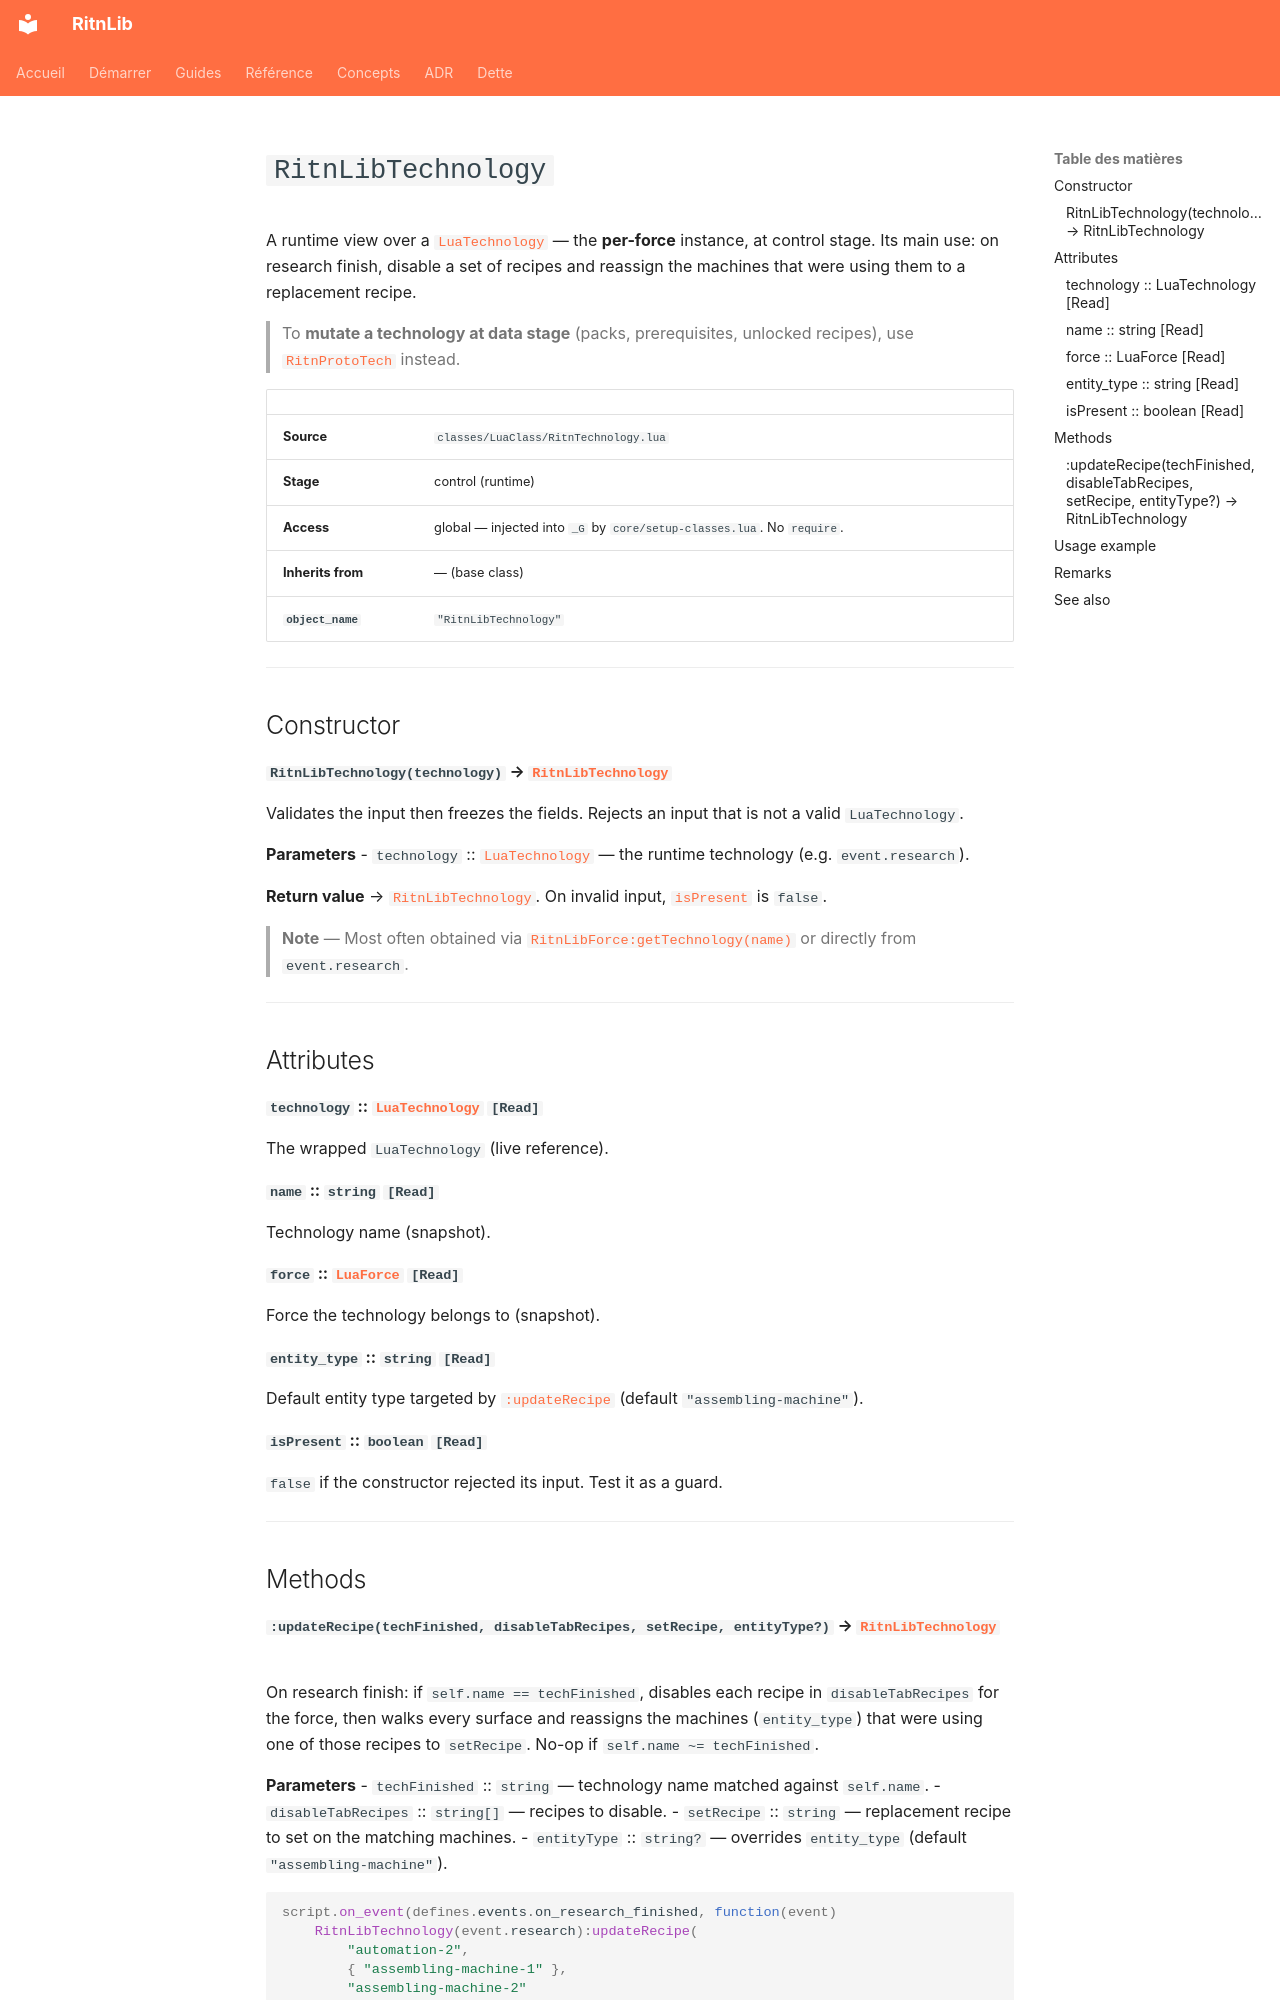

repository: RitnDev/RitnLib · page: reference/runtime/RitnLibTechnology.en/index.html · generator: mkdocs

---
title: RitnLibTechnology
type: reference
lang: en
---

# `RitnLibTechnology`


A runtime view over a [`LuaTechnology`](https://lua-api.factorio.com/latest/classes/LuaTechnology.html) — the **per-force** instance, at control stage. Its main use: on research finish, disable a set of recipes and reassign the machines that were using them to a replacement recipe.

> To **mutate a technology at data stage** (packs, prerequisites, unlocked recipes), use [`RitnProtoTech`](../prototype/RitnProtoTech.md) instead.

| | |
|---|---|
| **Source** | `classes/LuaClass/RitnTechnology.lua` |
| **Stage** | control (runtime) |
| **Access** | global — injected into `_G` by `core/setup-classes.lua`. No `require`. |
| **Inherits from** | — (base class) |
| **`object_name`** | `"RitnLibTechnology"` |

---

## Constructor

#### `RitnLibTechnology(technology)` → [`RitnLibTechnology`](RitnLibTechnology.md)

Validates the input then freezes the fields. Rejects an input that is not a valid `LuaTechnology`.

**Parameters**
- `technology` :: [`LuaTechnology`](https://lua-api.factorio.com/latest/classes/LuaTechnology.html) — the runtime technology (e.g. `event.research`).

**Return value** → [`RitnLibTechnology`](RitnLibTechnology.md). On invalid input, [`isPresent`](#ispresent-boolean-read) is `false`.

> **Note** — Most often obtained via [`RitnLibForce:getTechnology(name)`](RitnLibForce.md#gettechnologytech_name-ritnlibtechnology) or directly from `event.research`.

---

## Attributes

#### `technology` :: [`LuaTechnology`](https://lua-api.factorio.com/latest/classes/LuaTechnology.html) `[Read]`
The wrapped `LuaTechnology` (live reference).

#### `name` :: `string` `[Read]`
Technology name (snapshot).

#### `force` :: [`LuaForce`](https://lua-api.factorio.com/latest/classes/LuaForce.html) `[Read]`
Force the technology belongs to (snapshot).

#### `entity_type` :: `string` `[Read]`
Default entity type targeted by [`:updateRecipe`](#updaterecipetechfinished-disabletabrecipes-setrecipe-entitytype-ritnlibtechnology) (default `"assembling-machine"`).

#### `isPresent` :: `boolean` `[Read]`
`false` if the constructor rejected its input. Test it as a guard.

---

## Methods
